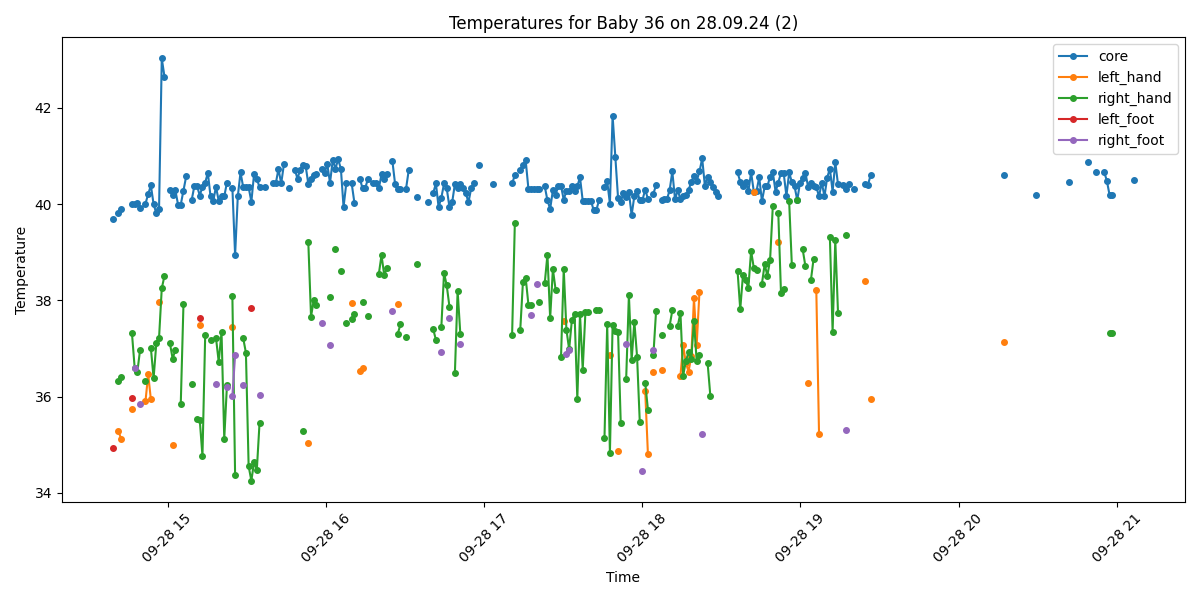

The data file committed next to this chart (first rows):
Process, Image Path, core, left_hand, right_hand, left_foot, right_foot, limbs_avg, core_minus_limbs, diagnosis
False, /data/uabcvmsc/shared/newborn/36/28.09.2…, , , , , , , , 
True, /data/uabcvmsc/shared/newborn/36/28.09.2…, 39.7, , , 34.93, , 34.93, 4.77, Fever and Peripheral shutdown
False, /data/uabcvmsc/shared/newborn/36/28.09.2…, , , , , , , , 
True, /data/uabcvmsc/shared/newborn/36/28.09.2…, 39.81, 35.29, 36.32, , , 35.8, 4.01, Fever and Peripheral shutdown
True, /data/uabcvmsc/shared/newborn/36/28.09.2…, 39.9, 35.12, 36.41, , , 35.76, 4.14, Fever and Peripheral shutdown
False, /data/uabcvmsc/shared/newborn/36/28.09.2…, , , , , , , , 
False, /data/uabcvmsc/shared/newborn/36/28.09.2…, , , , , , , , 
False, /data/uabcvmsc/shared/newborn/36/28.09.2…, , , , , , , , 
True, /data/uabcvmsc/shared/newborn/36/28.09.2…, 40.01, 35.74, 37.32, 35.97, , 36.34, 3.67, Fever and Peripheral shutdown
True, /data/uabcvmsc/shared/newborn/36/28.09.2…, 40.01, , 36.6, , 36.59, 36.6, 3.41, Fever and Peripheral shutdown
True, /data/uabcvmsc/shared/newborn/36/28.09.2…, 40.02, , 36.51, , , 36.51, 3.51, Fever and Peripheral shutdown
True, /data/uabcvmsc/shared/newborn/36/28.09.2…, 39.92, , 36.97, , 35.84, 36.4, 3.52, Fever and Peripheral shutdown
False, /data/uabcvmsc/shared/newborn/36/28.09.2…, , , , , , , , 
True, /data/uabcvmsc/shared/newborn/36/28.09.2…, 40.01, 35.9, 36.32, , , 36.11, 3.9, Fever and Peripheral shutdown
True, /data/uabcvmsc/shared/newborn/36/28.09.2…, 40.21, 36.46, , , , 36.46, 3.75, Fever and Peripheral shutdown
True, /data/uabcvmsc/shared/newborn/36/28.09.2…, 40.39, 35.94, 37.01, , , 36.47, 3.92, Fever and Peripheral shutdown
True, /data/uabcvmsc/shared/newborn/36/28.09.2…, 40.0, , 36.38, , , 36.38, 3.62, Fever and Peripheral shutdown
True, /data/uabcvmsc/shared/newborn/36/28.09.2…, 39.81, , 37.11, , , 37.11, 2.7, Fever and Peripheral shutdown
True, /data/uabcvmsc/shared/newborn/36/28.09.2…, 39.9, 37.97, 37.22, , , 37.6, 2.3, Fever
True, /data/uabcvmsc/shared/newborn/36/28.09.2…, 43.03, , 38.25, , , 38.25, 4.78, Fever and Peripheral shutdown
True, /data/uabcvmsc/shared/newborn/36/28.09.2…, 42.65, , 38.51, , , 38.51, 4.14, Fever and Peripheral shutdown
False, /data/uabcvmsc/shared/newborn/36/28.09.2…, , , , , , , , 
True, /data/uabcvmsc/shared/newborn/36/28.09.2…, 40.3, , 37.11, , , 37.11, 3.19, Fever and Peripheral shutdown
True, /data/uabcvmsc/shared/newborn/36/28.09.2…, 40.19, 35.0, 36.79, , , 35.89, 4.3, Fever and Peripheral shutdown
True, /data/uabcvmsc/shared/newborn/36/28.09.2…, 40.29, , 36.96, , , 36.96, 3.33, Fever and Peripheral shutdown
True, /data/uabcvmsc/shared/newborn/36/28.09.2…, 39.99, , , , , , , Fever
True, /data/uabcvmsc/shared/newborn/36/28.09.2…, 39.99, , 35.84, , , 35.84, 4.15, Fever and Peripheral shutdown
True, /data/uabcvmsc/shared/newborn/36/28.09.2…, 40.28, , 37.93, , , 37.93, 2.35, Fever
True, /data/uabcvmsc/shared/newborn/36/28.09.2…, 40.58, , , , , , , Fever
False, /data/uabcvmsc/shared/newborn/36/28.09.2…, , , , , , , , 
True, /data/uabcvmsc/shared/newborn/36/28.09.2…, 40.08, , 36.26, , , 36.26, 3.82, Fever and Peripheral shutdown
True, /data/uabcvmsc/shared/newborn/36/28.09.2…, 40.37, , , , , , , Fever
True, /data/uabcvmsc/shared/newborn/36/28.09.2…, 40.38, , 35.53, , , 35.53, 4.85, Fever and Peripheral shutdown
True, /data/uabcvmsc/shared/newborn/36/28.09.2…, 40.18, 37.48, 35.52, 37.64, , 36.88, 3.3, Fever and Peripheral shutdown
True, /data/uabcvmsc/shared/newborn/36/28.09.2…, 40.36, , 34.76, , , 34.76, 5.6, Fever and Peripheral shutdown
True, /data/uabcvmsc/shared/newborn/36/28.09.2…, 40.45, , 37.27, , , 37.27, 3.18, Fever and Peripheral shutdown
True, /data/uabcvmsc/shared/newborn/36/28.09.2…, 40.65, , , , , , , Fever
True, /data/uabcvmsc/shared/newborn/36/28.09.2…, 40.16, , 37.18, , , 37.18, 2.98, Fever and Peripheral shutdown
True, /data/uabcvmsc/shared/newborn/36/28.09.2…, 40.07, , , , , , , Fever
True, /data/uabcvmsc/shared/newborn/36/28.09.2…, 40.36, , 37.22, , 36.27, 36.75, 3.61, Fever and Peripheral shutdown
True, /data/uabcvmsc/shared/newborn/36/28.09.2…, 40.07, , 36.72, , , 36.72, 3.35, Fever and Peripheral shutdown
True, /data/uabcvmsc/shared/newborn/36/28.09.2…, 40.16, , 37.34, , , 37.34, 2.82, Fever and Peripheral shutdown
True, /data/uabcvmsc/shared/newborn/36/28.09.2…, 40.16, , 35.12, , , 35.12, 5.04, Fever and Peripheral shutdown
True, /data/uabcvmsc/shared/newborn/36/28.09.2…, 40.45, , 36.23, , 36.2, 36.22, 4.23, Fever and Peripheral shutdown
False, /data/uabcvmsc/shared/newborn/36/28.09.2…, , , , , , , , 
True, /data/uabcvmsc/shared/newborn/36/28.09.2…, 40.34, 37.44, 38.09, , 36.01, 37.18, 3.16, Fever and Peripheral shutdown
True, /data/uabcvmsc/shared/newborn/36/28.09.2…, 38.94, , 34.36, , 36.86, 35.61, 3.33, Fever and Peripheral shutdown
True, /data/uabcvmsc/shared/newborn/36/28.09.2…, 40.16, , , , , , , Fever
True, /data/uabcvmsc/shared/newborn/36/28.09.2…, 40.66, , , , , , , Fever
True, /data/uabcvmsc/shared/newborn/36/28.09.2…, 40.35, , 37.21, , 36.24, 36.72, 3.63, Fever and Peripheral shutdown
True, /data/uabcvmsc/shared/newborn/36/28.09.2…, 40.36, , 36.91, , , 36.91, 3.45, Fever and Peripheral shutdown
True, /data/uabcvmsc/shared/newborn/36/28.09.2…, 40.35, , 34.55, , , 34.55, 5.8, Fever and Peripheral shutdown
True, /data/uabcvmsc/shared/newborn/36/28.09.2…, 40.05, , 34.25, 37.85, , 36.05, 4.0, Fever and Peripheral shutdown
True, /data/uabcvmsc/shared/newborn/36/28.09.2…, 40.63, , 34.64, , , 34.64, 5.99, Fever and Peripheral shutdown
True, /data/uabcvmsc/shared/newborn/36/28.09.2…, 40.53, , 34.47, , , 34.47, 6.06, Fever and Peripheral shutdown
True, /data/uabcvmsc/shared/newborn/36/28.09.2…, 40.35, , 35.45, , 36.04, 35.75, 4.6, Fever and Peripheral shutdown
False, /data/uabcvmsc/shared/newborn/36/28.09.2…, , , , , , , , 
True, /data/uabcvmsc/shared/newborn/36/28.09.2…, 40.35, , , , , , , Fever
False, /data/uabcvmsc/shared/newborn/36/28.09.2…, , , , , , , , 
False, /data/uabcvmsc/shared/newborn/36/28.09.2…, , , , , , , , 
... 440 more rows
